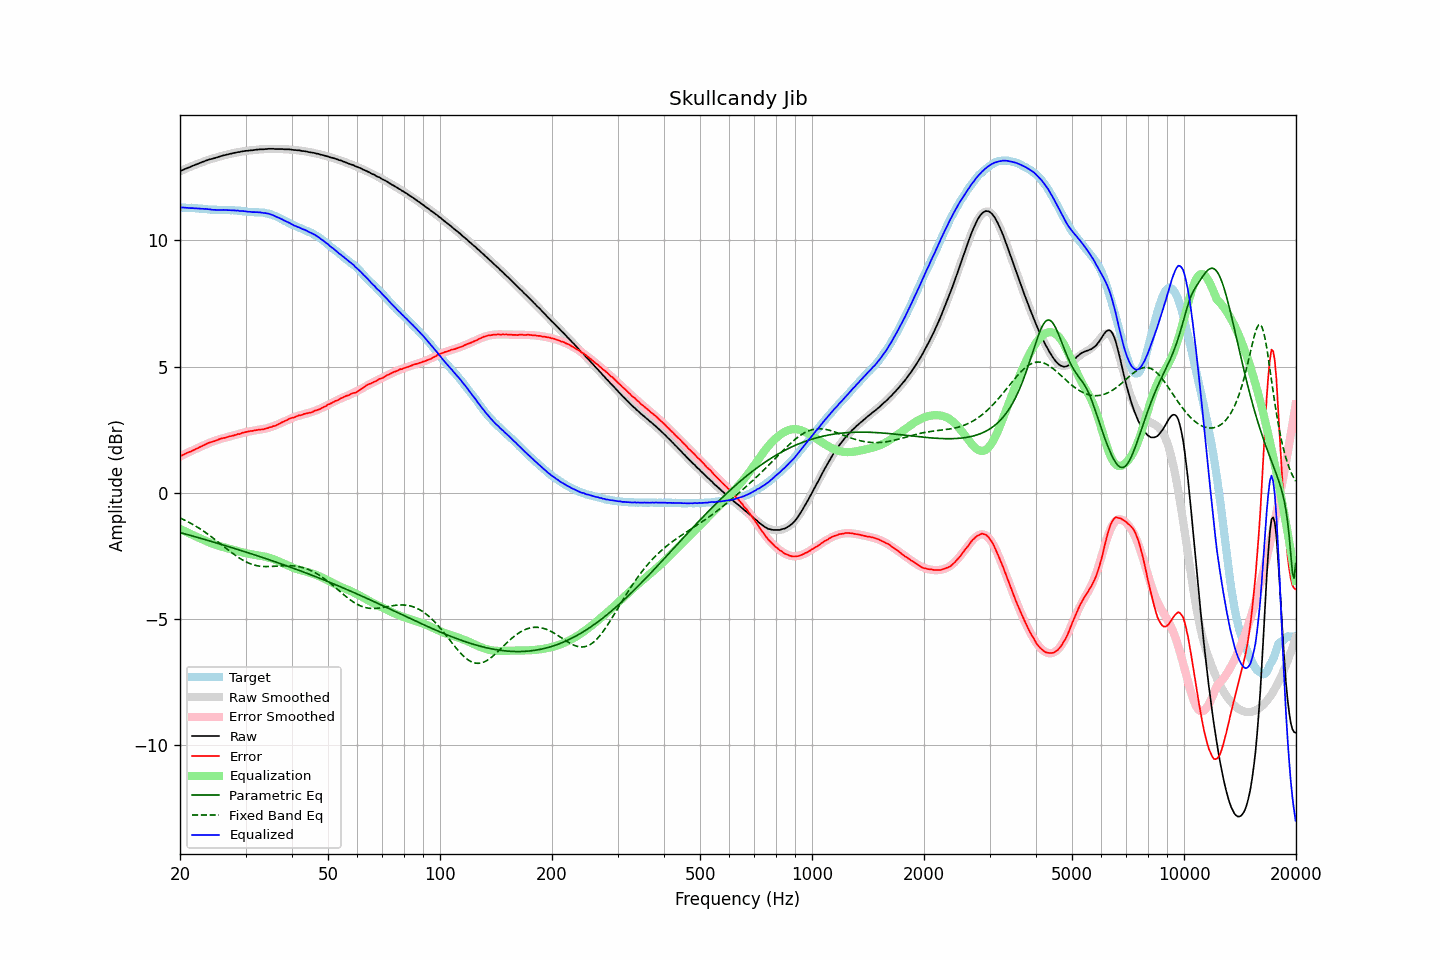

The table this chart was drawn from, first rows:
frequency, raw, error, smoothed, error_smoothed, equalization, parametric_eq, fixed_band_eq, equalized_raw, equalized_smoothed, target
20.00, 12.74, 1.44, 12.74, 1.44, -1.44, -1.58, -1.00, 11.30, 11.30, 11.30
20.20, 12.77, 1.47, 12.77, 1.47, -1.47, -1.60, -1.03, 11.30, 11.30, 11.30
20.40, 12.80, 1.50, 12.80, 1.50, -1.50, -1.61, -1.06, 11.30, 11.30, 11.30
20.61, 12.83, 1.53, 12.83, 1.53, -1.53, -1.63, -1.09, 11.30, 11.30, 11.30
20.81, 12.85, 1.56, 12.85, 1.56, -1.56, -1.65, -1.12, 11.29, 11.29, 11.29
21.02, 12.88, 1.59, 12.88, 1.59, -1.59, -1.67, -1.16, 11.29, 11.29, 11.29
21.23, 12.90, 1.62, 12.91, 1.62, -1.62, -1.69, -1.19, 11.28, 11.29, 11.29
21.44, 12.93, 1.64, 12.94, 1.65, -1.65, -1.70, -1.23, 11.28, 11.28, 11.29
21.66, 12.96, 1.68, 12.96, 1.68, -1.68, -1.72, -1.26, 11.28, 11.28, 11.28
21.87, 12.98, 1.70, 12.99, 1.71, -1.71, -1.74, -1.30, 11.27, 11.28, 11.28
22.09, 13.01, 1.74, 13.01, 1.74, -1.74, -1.76, -1.34, 11.27, 11.27, 11.27
22.31, 13.03, 1.76, 13.04, 1.77, -1.77, -1.78, -1.37, 11.26, 11.27, 11.27
22.54, 13.06, 1.80, 13.06, 1.80, -1.80, -1.79, -1.41, 11.26, 11.26, 11.26
22.76, 13.08, 1.82, 13.08, 1.83, -1.83, -1.81, -1.46, 11.25, 11.26, 11.26
22.99, 13.11, 1.85, 13.11, 1.86, -1.86, -1.83, -1.50, 11.26, 11.25, 11.26
23.22, 13.13, 1.89, 13.13, 1.88, -1.88, -1.85, -1.54, 11.25, 11.25, 11.25
23.45, 13.16, 1.92, 13.15, 1.91, -1.91, -1.87, -1.59, 11.25, 11.24, 11.24
23.69, 13.18, 1.95, 13.18, 1.94, -1.94, -1.89, -1.63, 11.24, 11.24, 11.23
23.92, 13.20, 1.98, 13.20, 1.97, -1.97, -1.91, -1.68, 11.23, 11.23, 11.22
24.16, 13.22, 2.00, 13.22, 1.99, -1.99, -1.92, -1.72, 11.23, 11.22, 11.22
24.40, 13.23, 2.01, 13.24, 2.02, -2.02, -1.94, -1.77, 11.21, 11.22, 11.22
24.65, 13.25, 2.03, 13.26, 2.04, -2.04, -1.96, -1.82, 11.21, 11.22, 11.22
24.89, 13.27, 2.06, 13.28, 2.06, -2.06, -1.98, -1.87, 11.21, 11.21, 11.22
25.14, 13.29, 2.08, 13.30, 2.08, -2.08, -2.00, -1.92, 11.21, 11.21, 11.21
25.39, 13.31, 2.11, 13.31, 2.11, -2.11, -2.02, -1.97, 11.21, 11.21, 11.20
25.65, 13.33, 2.13, 13.33, 2.12, -2.12, -2.04, -2.02, 11.21, 11.21, 11.20
25.91, 13.35, 2.15, 13.35, 2.14, -2.14, -2.06, -2.07, 11.21, 11.20, 11.20
26.16, 13.37, 2.16, 13.37, 2.16, -2.16, -2.08, -2.12, 11.21, 11.20, 11.21
26.43, 13.38, 2.18, 13.38, 2.18, -2.18, -2.10, -2.17, 11.20, 11.20, 11.20
26.69, 13.40, 2.20, 13.40, 2.20, -2.20, -2.12, -2.22, 11.21, 11.20, 11.20
26.96, 13.41, 2.21, 13.41, 2.21, -2.21, -2.14, -2.27, 11.20, 11.20, 11.20
27.23, 13.43, 2.23, 13.43, 2.23, -2.23, -2.16, -2.32, 11.20, 11.20, 11.20
27.50, 13.44, 2.25, 13.45, 2.25, -2.25, -2.18, -2.37, 11.19, 11.20, 11.20
27.77, 13.46, 2.26, 13.46, 2.27, -2.27, -2.20, -2.42, 11.19, 11.19, 11.20
28.05, 13.47, 2.28, 13.47, 2.28, -2.28, -2.21, -2.46, 11.19, 11.19, 11.19
28.33, 13.48, 2.29, 13.48, 2.30, -2.30, -2.23, -2.51, 11.18, 11.18, 11.19
28.62, 13.50, 2.33, 13.50, 2.32, -2.32, -2.25, -2.55, 11.18, 11.18, 11.17
28.90, 13.50, 2.32, 13.51, 2.33, -2.33, -2.27, -2.60, 11.17, 11.17, 11.18
29.19, 13.52, 2.35, 13.52, 2.35, -2.35, -2.30, -2.64, 11.17, 11.17, 11.17
29.48, 13.53, 2.38, 13.53, 2.37, -2.37, -2.32, -2.67, 11.16, 11.16, 11.16
29.78, 13.54, 2.39, 13.54, 2.38, -2.38, -2.34, -2.71, 11.16, 11.15, 11.15
30.08, 13.55, 2.40, 13.55, 2.40, -2.40, -2.36, -2.74, 11.15, 11.15, 11.15
30.38, 13.55, 2.42, 13.56, 2.41, -2.41, -2.38, -2.77, 11.14, 11.14, 11.14
30.68, 13.56, 2.43, 13.56, 2.43, -2.43, -2.40, -2.80, 11.13, 11.14, 11.13
30.99, 13.57, 2.44, 13.57, 2.44, -2.44, -2.42, -2.82, 11.13, 11.13, 11.13
31.30, 13.57, 2.45, 13.58, 2.45, -2.45, -2.44, -2.85, 11.12, 11.13, 11.12
31.61, 13.58, 2.46, 13.58, 2.46, -2.46, -2.46, -2.87, 11.12, 11.12, 11.12
31.93, 13.59, 2.48, 13.59, 2.47, -2.47, -2.48, -2.88, 11.12, 11.12, 11.11
32.24, 13.60, 2.48, 13.60, 2.48, -2.48, -2.50, -2.90, 11.12, 11.12, 11.12
32.57, 13.60, 2.50, 13.60, 2.49, -2.49, -2.52, -2.91, 11.11, 11.11, 11.11
32.89, 13.61, 2.50, 13.61, 2.50, -2.50, -2.54, -2.92, 11.11, 11.11, 11.11
33.22, 13.61, 2.51, 13.61, 2.51, -2.51, -2.56, -2.92, 11.10, 11.10, 11.11
33.55, 13.61, 2.51, 13.62, 2.52, -2.52, -2.59, -2.93, 11.09, 11.09, 11.10
33.89, 13.62, 2.54, 13.62, 2.54, -2.54, -2.61, -2.93, 11.08, 11.08, 11.08
34.23, 13.62, 2.55, 13.62, 2.55, -2.55, -2.63, -2.93, 11.07, 11.07, 11.07
34.57, 13.63, 2.57, 13.63, 2.57, -2.57, -2.65, -2.93, 11.06, 11.06, 11.06
34.92, 13.63, 2.59, 13.63, 2.59, -2.59, -2.67, -2.93, 11.04, 11.04, 11.04
35.27, 13.63, 2.60, 13.63, 2.61, -2.61, -2.69, -2.93, 11.02, 11.02, 11.03
35.62, 13.63, 2.64, 13.63, 2.63, -2.63, -2.71, -2.92, 11.00, 10.99, 10.99
35.97, 13.62, 2.65, 13.63, 2.66, -2.66, -2.74, -2.92, 10.96, 10.97, 10.98
... 635 more rows
